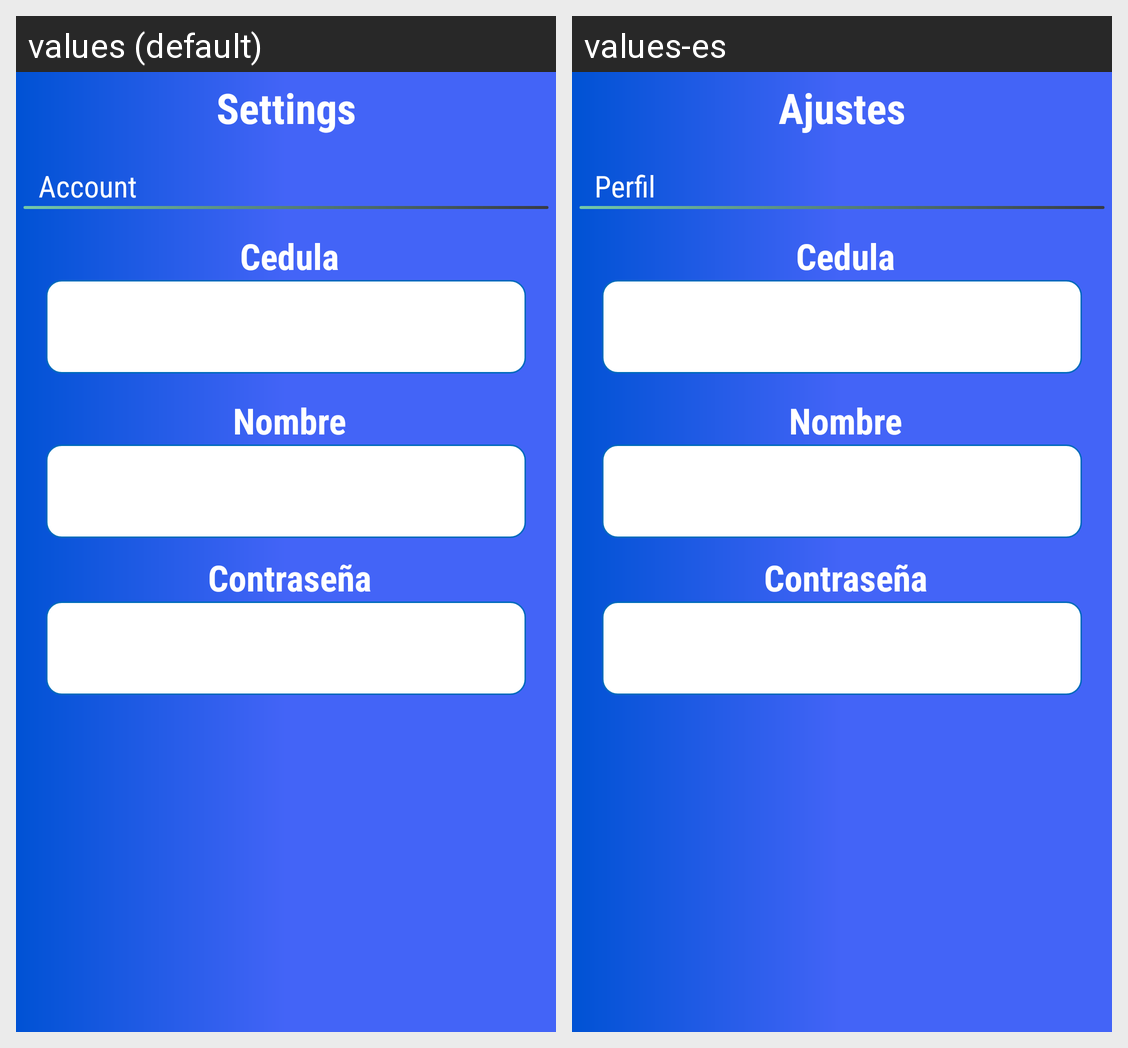

Here is an Android app screen in its default locale and in the app's own translations. Write out the translated-string differences for the strings that appear on this screen.
Android screen res/layout/activity_settings_employee.xml rendered under 2 locales, left to right: values (default), values-es. Device: Nexus 5 (rendered at 1080×1920; each locale shown at half size, 540×960, under a caption strip naming it); theme AppTheme.
Strings drawn on this screen, with the default value and each locale's value (text and hints the layout hard-codes, and strings that could not be matched under every locale, appear in the picture but are not listed):

menu_settings
  values: Settings
  values-es: Ajustes

account
  values: Account
  values-es: Perfil

nit
  values: Cedula
  values-es: Cedula

name
  values: Nombre
  values-es: Nombre

password
  values: Contraseña
  values-es: Contraseña
